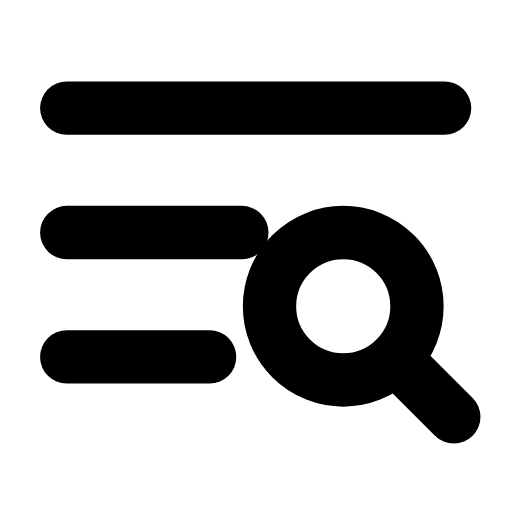
t = 0.00 s
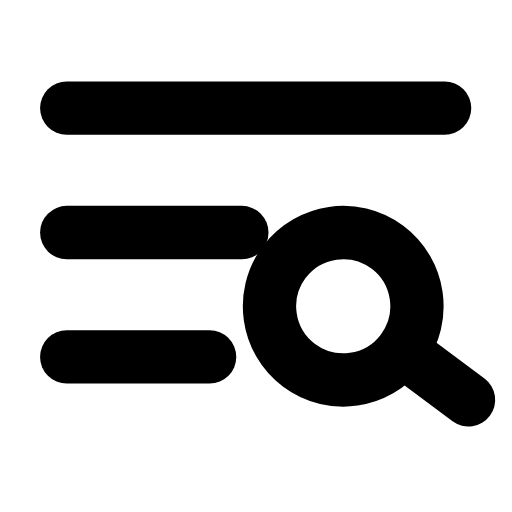
t = 0.28 s
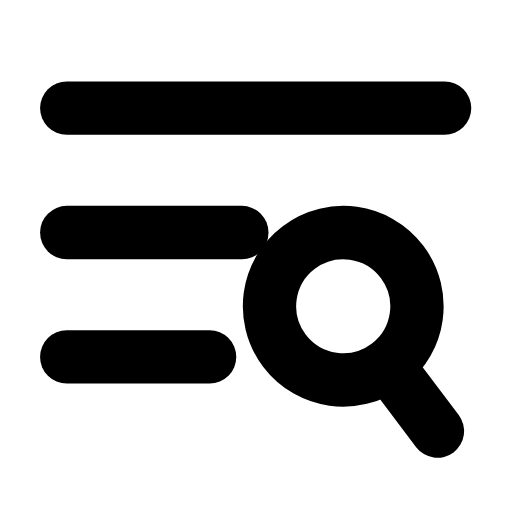
t = 0.56 s
t = 0.83 s: frame unchanged from t = 0.00 s, image omitted
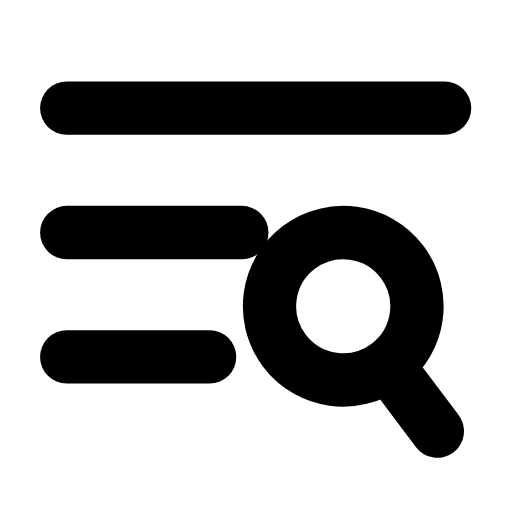
t = 1.12 s
t = 1.42 s: frame unchanged from t = 0.00 s, image omitted

The animated SVG that drew these frames (rendered in a browser with its animation timeline set to each time). Animation: 1 SMIL element (animateTransform=1); one cycle of 1.70 s, repeats indefinitely.

<svg xmlns="http://www.w3.org/2000/svg" width="24" height="24" viewBox="0 0 24 24" fill="none"><g transform="translate(-0.975 -0.98) scale(1.08)"><line stroke="currentColor" stroke-width="2.315" stroke-linecap="round" stroke-linejoin="round" fill="none" x1="3.8" x2="20.2" y1="5.6" y2="5.6"></line><line stroke="currentColor" stroke-width="2.315" stroke-linecap="round" stroke-linejoin="round" fill="none" x1="3.8" x2="11.4" y1="11" y2="11"></line><line stroke="currentColor" stroke-width="2.315" stroke-linecap="round" stroke-linejoin="round" fill="none" x1="3.8" x2="10" y1="16.4" y2="16.4"></line><g><animateTransform attributeName="transform" type="rotate" values="0 15.8 14.2;0 15.8 14.2;-10 15.8 14.2;8 15.8 14.2;0 15.8 14.2;0 15.8 14.2;8 15.8 14.2;-10 15.8 14.2;0 15.8 14.2;0 15.8 14.2;0 15.8 14.2" keyTimes="0;0.135;0.2475;0.36;0.45;0.6;0.66;0.735;0.81;0.9;1" dur="1.7s" repeatCount="indefinite" calcMode="spline" keySplines="0.16 1 0.3 1;0.16 1 0.3 1;0.16 1 0.3 1;0.16 1 0.3 1;0.16 1 0.3 1;0.16 1 0.3 1;0.16 1 0.3 1;0.16 1 0.3 1;0.16 1 0.3 1;0.16 1 0.3 1"/><circle stroke="currentColor" stroke-width="2.315" stroke-linecap="round" stroke-linejoin="round" fill="none" cx="15.8" cy="14.2" r="3.2"></circle><line stroke="currentColor" stroke-width="2.315" stroke-linecap="round" stroke-linejoin="round" fill="none" x1="18.3" x2="20.6" y1="16.7" y2="19"></line></g></g></svg>
